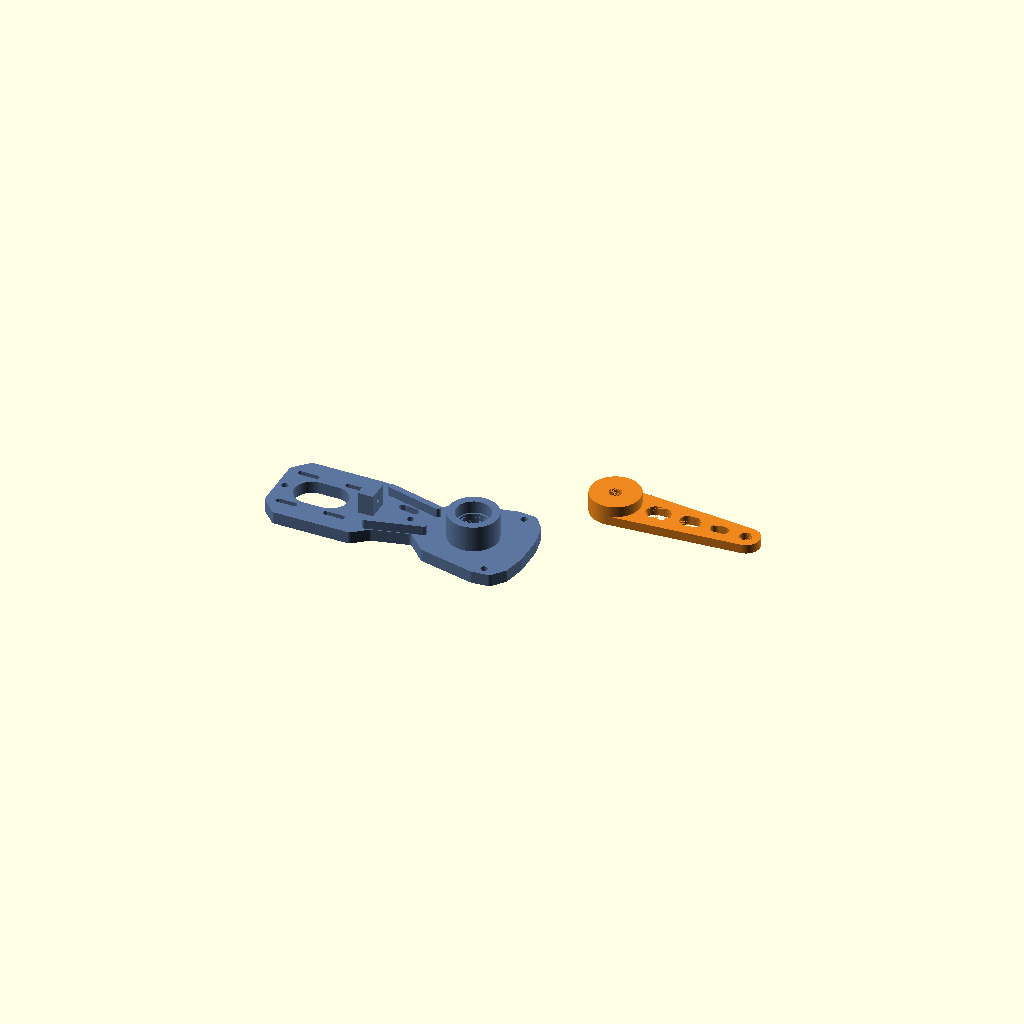
Cell 1 — every parameter at its default value.
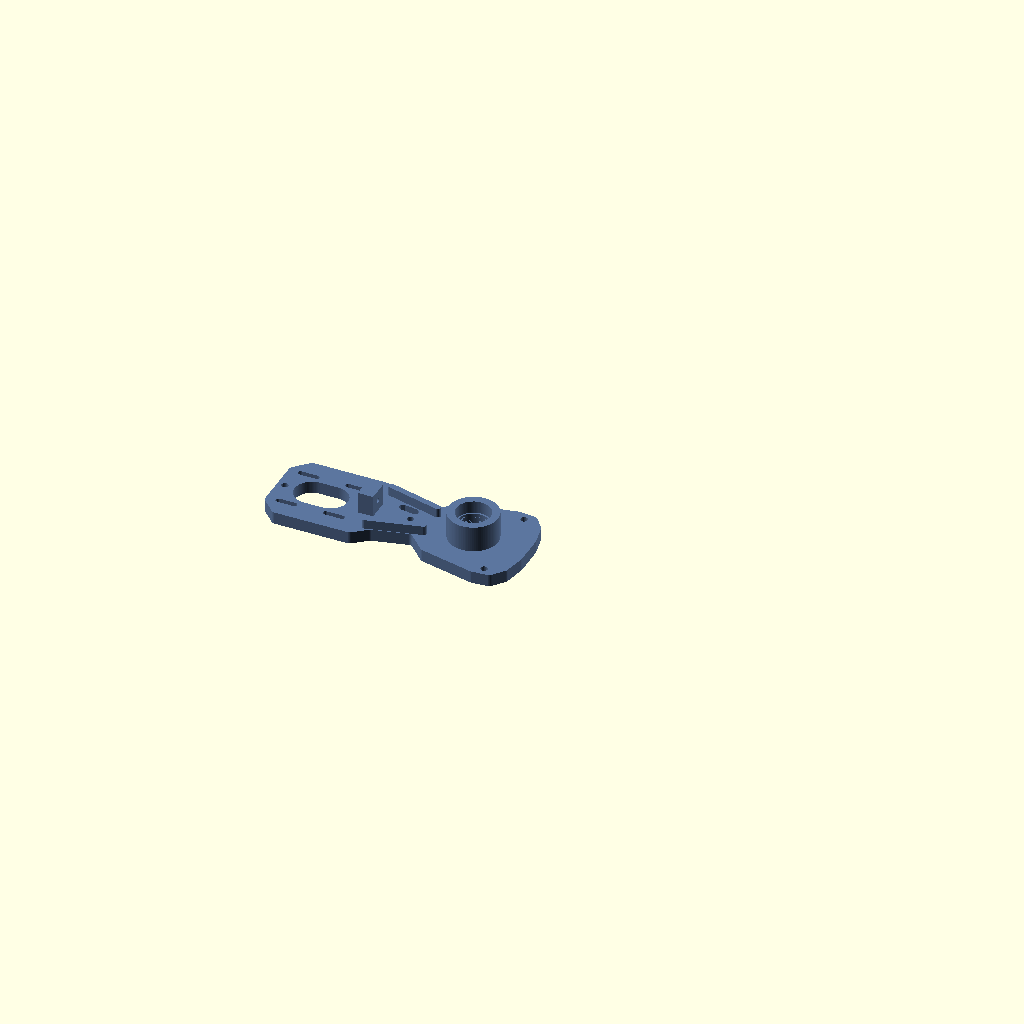
Cell 2: part = "base" (everything else at default).
All cells are drawn from one camera (rotation 55°, 0°, 25°, orthographic, colour scheme Cornfield), so only the parameter changes between them.
The OpenSCAD source (scad/print_parts.scad):
// =====================================================
// 프린팅 부품 단품 배치 — STL 내보내기 / 슬라이싱용
//
// 사용:
//   openscad -o base.stl  -D 'part="base"'  scad/print_parts.scad
//   openscad -o hub.stl   -D 'part="hub"'   scad/print_parts.scad
//   part="all" 이면 베드 배치로 한꺼번에 보기
//
// 프린팅 방향 (전 부품 서포트 불필요):
//   base — 윗면을 베드에 (잭 블록·베어링 보스·웨이스트 리브가 위로,
//          트렌치는 3.5mm 브리지, 베어링 포켓 사이 웹은 1mm 링 브리지,
//          잭 너트 포켓은 꼭짓점-업 육각이라 60° 벽으로 출력됨)
//   hub  — 암 윗면을 베드에 (허브 Ø32 = 암 폭이라 오버행 없음, 평면 부품)
// =====================================================

include <params.scad>
include <motor_side.scad>
include <output_side.scad>

/* [출력 부품 선택] */
// 내보낼 부품 (all = 베드 배치로 한꺼번에 미리보기)
part = "all"; // ["all", "base", "hub"]

module print_base() { rotate([180, 0, 0]) base_plate(); }                  // 윗면이 베드
module print_hub()  { translate([0, 0, arm_z1]) rotate([180, 0, 0]) arm_hub(); }

if (part == "base") print_base();
if (part == "hub")  print_hub();
if (part == "all") {
    print_base();
    translate([60, 70, 0]) print_hub();
}
Parameter table extracted from the source (name, type, default, range or options):
part: string, default "all", options "all", "base", "hub"
